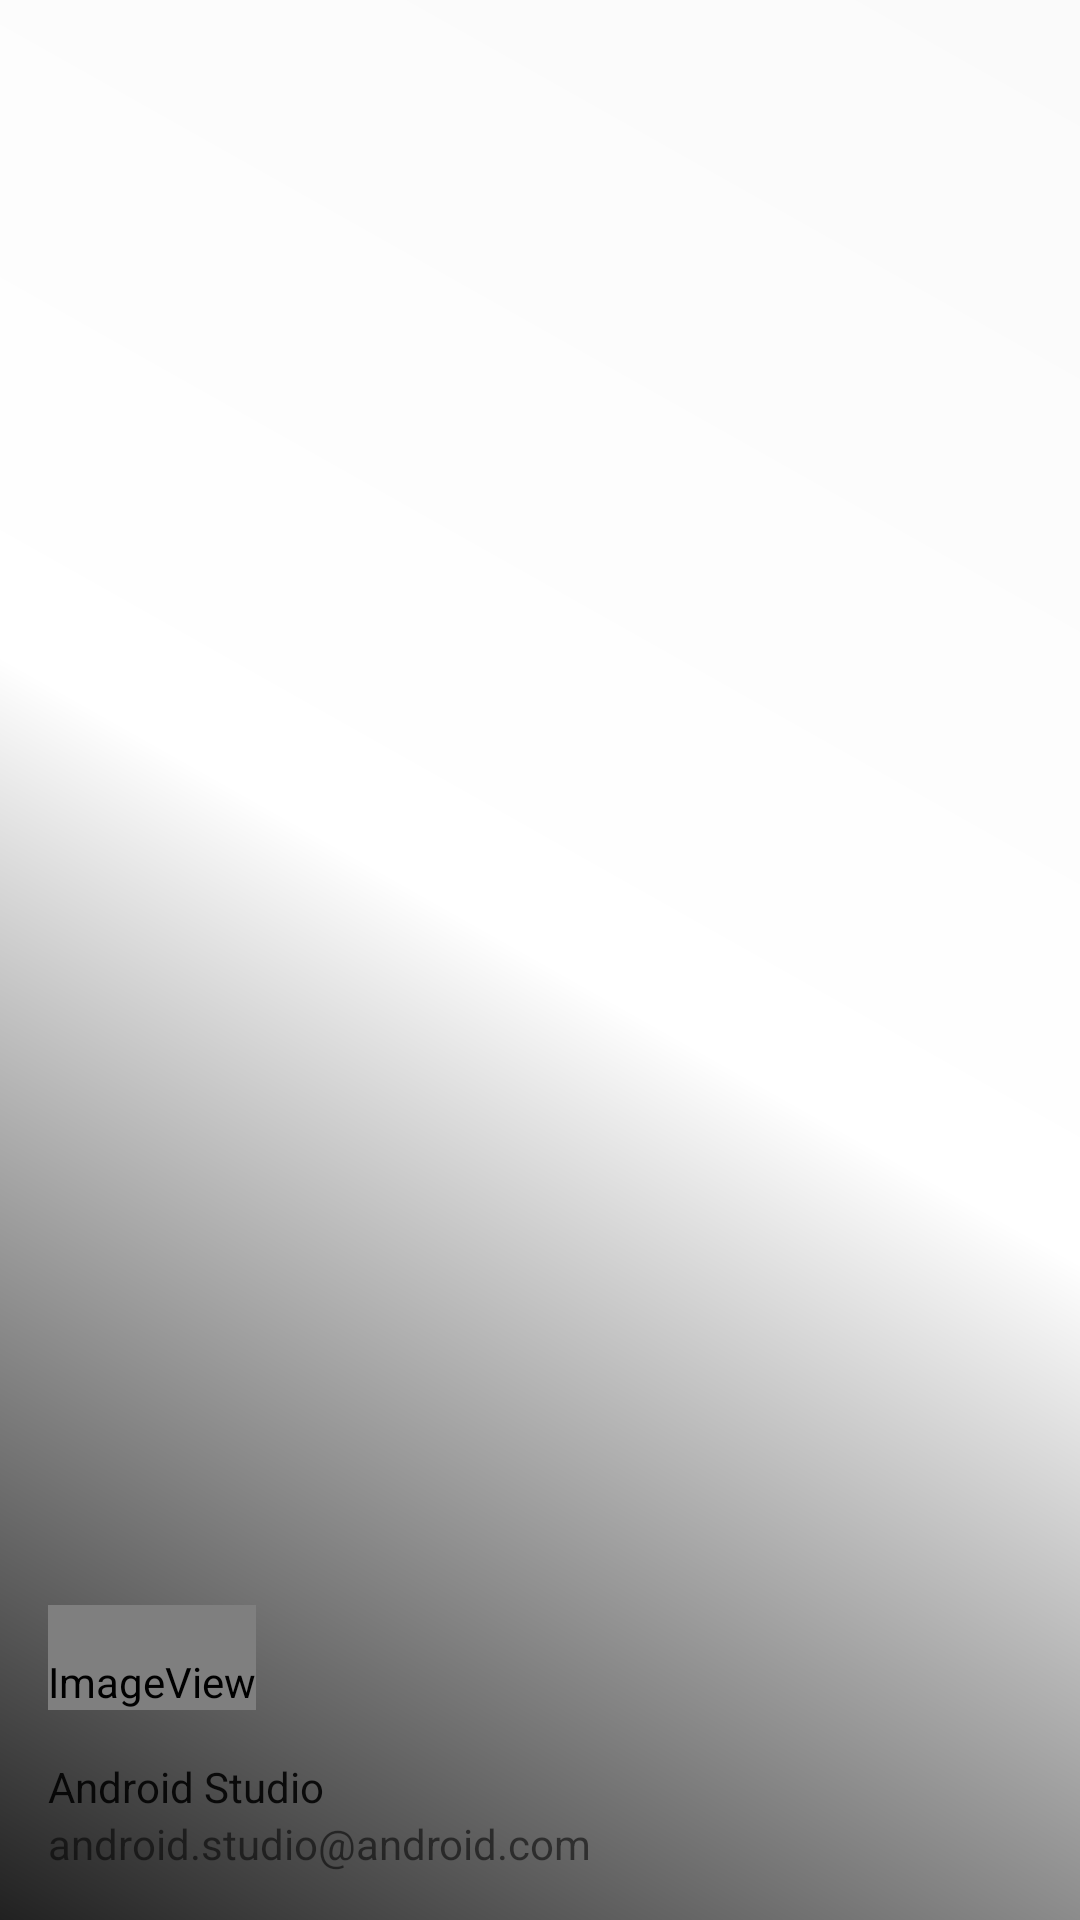

Layout XML and referenced resources for this Android screen:
<!-- AndroidManifest.xml: application theme AppTheme -->
<!-- res/layout/nav_header_main.xml -->
<?xml version="1.0" encoding="utf-8"?>
<LinearLayout xmlns:android="http://schemas.android.com/apk/res/android"
    xmlns:app="http://schemas.android.com/apk/res-auto"
    android:layout_width="match_parent"
    android:layout_height="@dimen/nav_header_height"
    android:background="@drawable/side_nav_bar"
    android:gravity="bottom"
    android:orientation="vertical"
    android:paddingBottom="@dimen/activity_vertical_margin"
    android:paddingLeft="@dimen/activity_horizontal_margin"
    android:paddingRight="@dimen/activity_horizontal_margin"
    android:paddingTop="@dimen/activity_vertical_margin">

    <ImageView
        android:id="@+id/imageView"
        android:layout_width="wrap_content"
        android:layout_height="wrap_content"
        android:paddingTop="@dimen/nav_header_vertical_spacing"
        app:srcCompat="@android:drawable/sym_def_app_icon" />

    <TextView
        android:layout_width="match_parent"
        android:layout_height="wrap_content"
        android:paddingTop="@dimen/nav_header_vertical_spacing"
        android:text="Android Studio"
        android:textAppearance="@style/TextAppearance.AppCompat.Body1" />

    <TextView
        android:id="@+id/titleTextView"
        android:layout_width="wrap_content"
        android:layout_height="wrap_content"
        android:text="android.studio@android.com" />

</LinearLayout>
<!-- resources referenced by this layout -->
<resources>
  <dimen name="activity_horizontal_margin">16dp</dimen>
  <dimen name="activity_vertical_margin">16dp</dimen>
  <dimen name="nav_header_height">160dp</dimen>
  <dimen name="nav_header_vertical_spacing">16dp</dimen>
  <!-- drawable side_nav_bar (drawable) -->
  <shape xmlns:android="http://schemas.android.com/apk/res/android"
      android:shape="rectangle">
      <gradient
          android:angle="225"
          android:centerColor="@color/primaryLightColor"
          android:endColor="@color/secondaryColor"
          android:startColor="@color/primaryColor"
          android:type="linear" />
  </shape>
  <style name="AppTheme" parent="Base.Theme.AppCompat.Light.DarkActionBar">
          <item name="colorPrimary">@color/primaryColor</item>
          <item name="colorPrimaryDark">@color/primaryDarkColor</item>
          <item name="colorAccent">@color/secondaryDarkColor</item>
      </style>
  <color name="primaryLightColor">#ffffff</color>
  <color name="secondaryColor">#212121</color>
  <color name="primaryColor">#fafafa</color>
  <color name="primaryDarkColor">#c7c7c7</color>
  <color name="secondaryDarkColor">#000000</color>
</resources>
